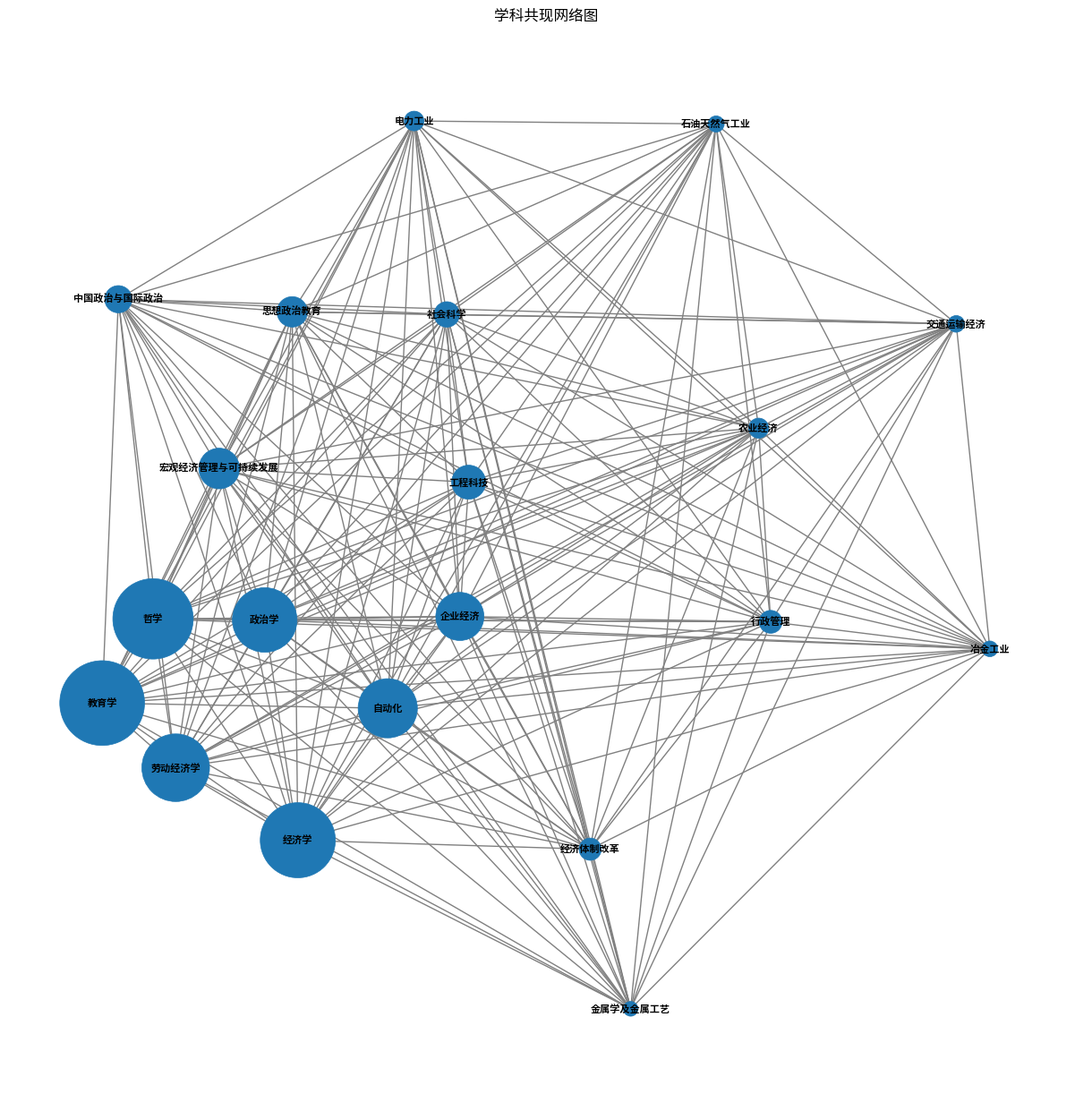

Source code (Python):
# coding=utf8
import networkx as nx
import matplotlib.pyplot as plt

# 数据
data = {
    "教育学": 465, "哲学": 418, "经济学": 365, "劳动经济学": 296, "政治学": 270, "自动化": 227,
    "企业经济": 150, "宏观经济管理与可持续发展": 107, "工程科技": 75, "思想政治教育": 60,
    "中国政治与国际政治": 48, "社会科学": 42, "行政管理": 34, "经济体制改革": 32, "农业经济": 26,
    "电力工业": 25, "交通运输经济": 18, "石油天然气工业": 17, "冶金工业": 16, "金属学及金属工艺": 14
}

# 创建图
G = nx.Graph()

# 添加节点和边
for subject, weight in data.items():
    G.add_node(subject, size=weight)
    for other_subject in data:
        if other_subject != subject:
            # 这里简化处理，假设所有学科之间都有连接
            # 实际应用中应该基于学科间的实际共现关系来添加边
            G.add_edge(subject, other_subject, weight=min(data[subject], data[other_subject]))

# 绘制图
plt.figure(figsize=(12, 12))
pos = nx.spring_layout(G, k=0.15, iterations=20)
sizes = [G.nodes[node]['size'] * 10 for node in G]  # 调整节点大小
nx.draw(G, pos, with_labels=True, node_size=sizes, font_size=8, edge_color="gray", linewidths=0.5, font_weight="bold")

plt.title("学科共现网络图")
plt.show()
